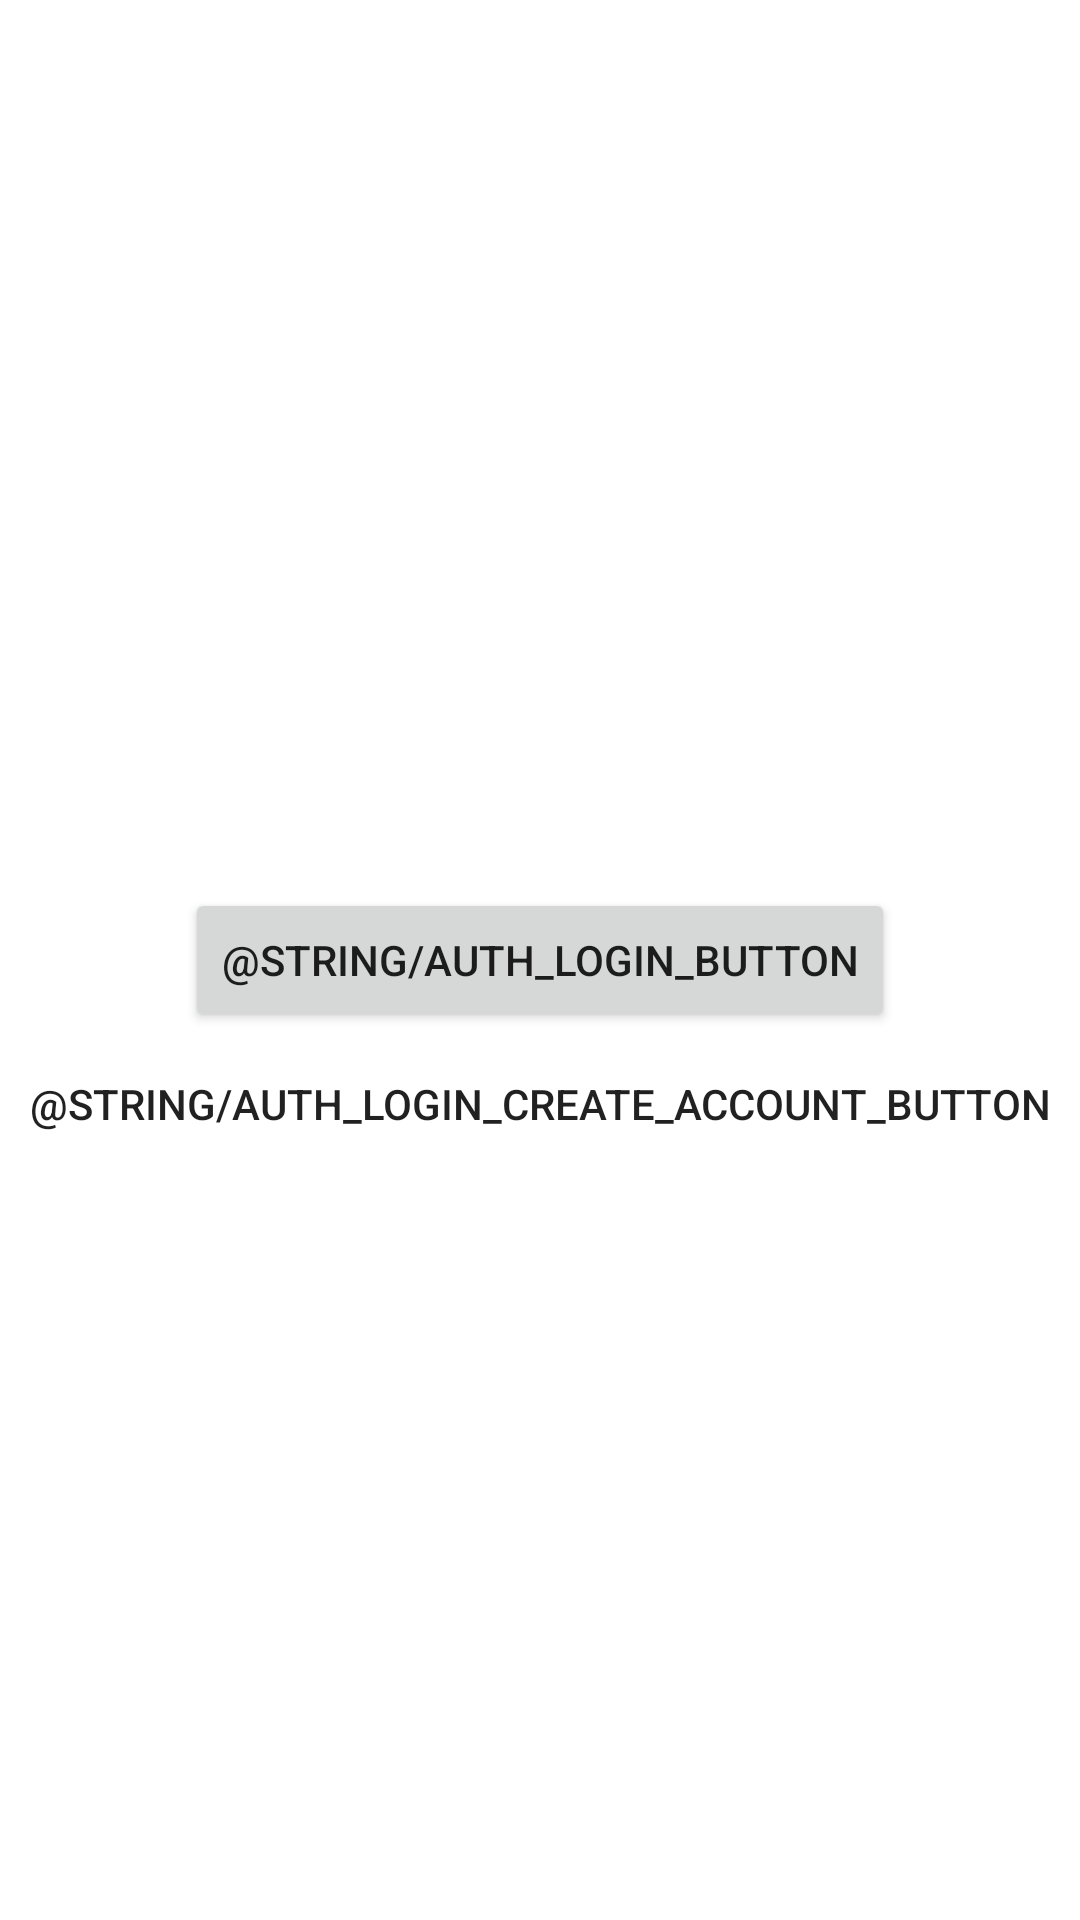

Layout XML and referenced resources for this Android screen:
<!-- AndroidManifest.xml: application theme Theme.WeatherApp -->
<!-- res/layout/fragment_login.xml -->
<?xml version="1.0" encoding="utf-8"?>
<layout xmlns:app="http://schemas.android.com/apk/res-auto"
    xmlns:tools="http://schemas.android.com/tools"
    xmlns:android="http://schemas.android.com/apk/res/android">

    <androidx.constraintlayout.widget.ConstraintLayout
        android:layout_width="match_parent"
        android:layout_height="match_parent">

        <Button
            android:id="@+id/to_sing_up_button"
            android:layout_width="wrap_content"
            android:layout_height="wrap_content"
            android:background="@android:color/transparent"
            android:text="@string/auth_login_create_account_button"
            app:layout_constraintEnd_toEndOf="parent"
            app:layout_constraintStart_toStartOf="parent"
            app:layout_constraintTop_toBottomOf="@+id/login_button" />

        <Button
            android:id="@+id/login_button"
            android:layout_width="wrap_content"
            android:layout_height="wrap_content"
            android:text="@string/auth_login_button"
            app:layout_constraintBottom_toBottomOf="parent"
            app:layout_constraintEnd_toEndOf="parent"
            app:layout_constraintStart_toStartOf="parent"
            app:layout_constraintTop_toTopOf="parent" />
    </androidx.constraintlayout.widget.ConstraintLayout>
</layout>
<!-- resources referenced by this layout -->
<resources>
  <style name="Theme.WeatherApp" parent="Theme.MaterialComponents.DayNight.DarkActionBar">
          
          <item name="colorPrimary">@color/purple_500</item>
          <item name="colorPrimaryVariant">@color/purple_700</item>
          <item name="colorOnPrimary">@color/white</item>
          
          <item name="colorSecondary">@color/teal_200</item>
          <item name="colorSecondaryVariant">@color/teal_700</item>
          <item name="colorOnSecondary">@color/black</item>
  
          
          <item name="android:statusBarColor" tools:targetApi="l">@color/white</item>
          
  
          <item name="bottomNavigationStyle">@style/Widget.App.BottomNavigationView</item>
      </style>
  <color name="purple_500">#FF6200EE</color>
  <color name="purple_700">#FF3700B3</color>
  <color name="white">#FFFFFFFF</color>
  <color name="teal_200">#FF03DAC5</color>
  <color name="teal_700">#FF018786</color>
  <color name="black">#FF000000</color>
  <style name="Widget.App.BottomNavigationView" parent="Widget.MaterialComponents.BottomNavigationView.Colored">
          <item name="materialThemeOverlay">@style/ThemeOverlay.App.BottomNavigationView</item>
      </style>
  <style name="ThemeOverlay.App.BottomNavigationView" parent="">
          <item name="colorPrimary">@android:color/transparent</item>
          <item name="colorPrimaryVariant">@android:color/transparent</item>
          <item name="colorOnPrimary">@color/white</item>
      </style>
</resources>
